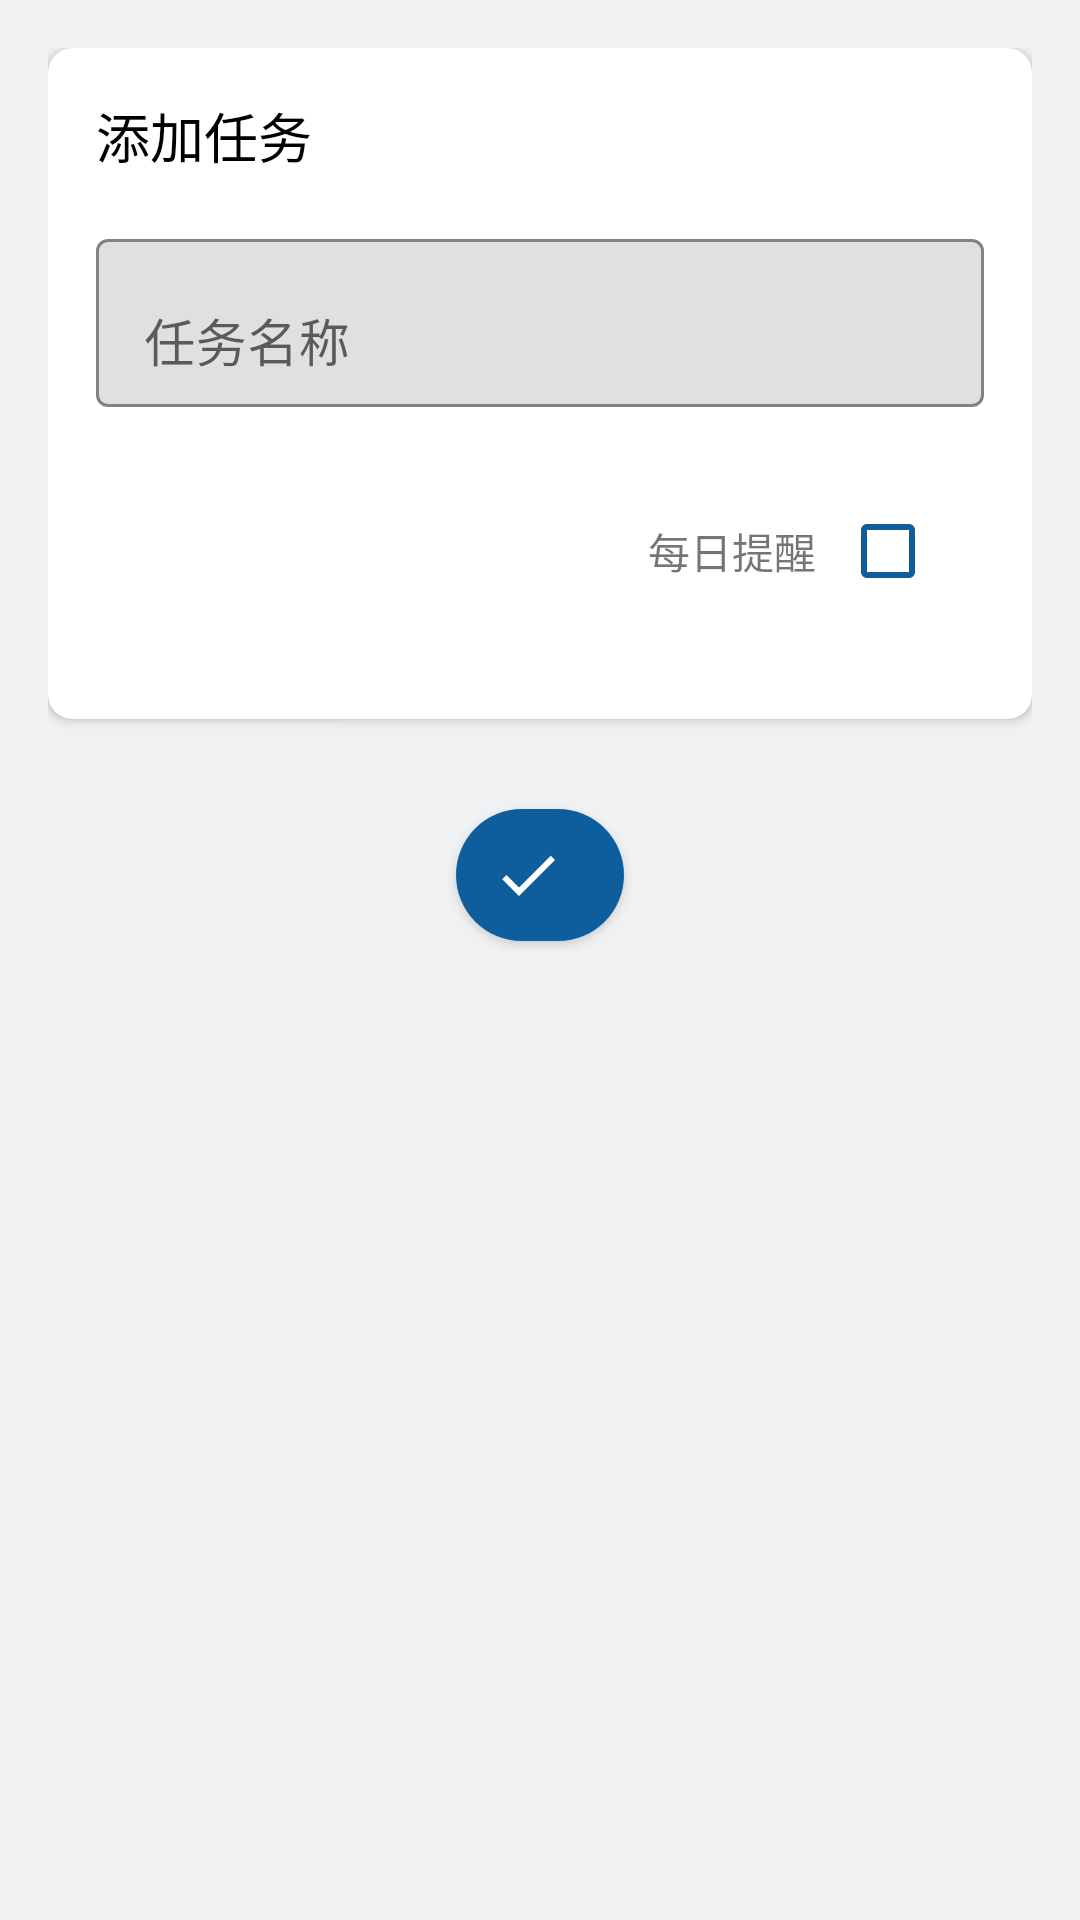

Here is an Android app screen rendered from its layout file. Give the layout XML and the strings, colors and styles it references.
<!-- AndroidManifest.xml: application theme Theme.CheckMarkStyle -->
<!-- res/layout/activity_add_check.xml -->
<?xml version="1.0" encoding="utf-8"?>
<ScrollView xmlns:android="http://schemas.android.com/apk/res/android"
    xmlns:app="http://schemas.android.com/apk/res-auto"
    android:layout_width="match_parent"
    android:layout_height="match_parent"
    android:fillViewport="true"
    android:background="#F0F1F3"
    android:padding="16dp">

    <LinearLayout
        android:layout_width="match_parent"
        android:layout_height="wrap_content"
        android:orientation="vertical"
        android:focusableInTouchMode="true">

        
        <androidx.cardview.widget.CardView
            android:layout_width="match_parent"
            android:layout_height="wrap_content"
            app:cardCornerRadius="8dp"
            app:cardElevation="2dp"
            app:cardBackgroundColor="@android:color/white"
            android:layout_marginBottom="24dp">

            <LinearLayout
                android:layout_width="match_parent"
                android:layout_height="wrap_content"
                android:orientation="vertical"
                android:padding="16dp">

                
                <TextView
                    android:id="@+id/tv_card_title"
                    android:layout_width="wrap_content"
                    android:layout_height="wrap_content"
                    android:text="添加任务"
                    android:textSize="18sp"
                    android:textColor="#000000"
                    android:layout_marginBottom="16dp"/>

                
                <com.google.android.material.textfield.TextInputLayout
                    android:layout_width="match_parent"
                    android:layout_height="wrap_content"
                    android:layout_marginBottom="24dp"
                    app:boxBackgroundMode="outline"
                    app:boxCornerRadiusTopStart="4dp"
                    app:boxCornerRadiusTopEnd="4dp"
                    app:boxCornerRadiusBottomEnd="4dp"
                    app:boxCornerRadiusBottomStart="4dp"
                    app:hintTextColor="#8E8E93"
                    android:hint="任务名称">

                    <com.google.android.material.textfield.TextInputEditText
                        android:id="@+id/et_task_name"
                        android:layout_width="match_parent"
                        android:layout_height="56dp"
                        android:maxLines="1"
                        android:textSize="17sp"
                        android:textColor="#000000"
                        android:inputType="textCapSentences|textAutoComplete"/>
                </com.google.android.material.textfield.TextInputLayout>

                
                <RelativeLayout
                    android:layout_width="match_parent"
                    android:layout_height="wrap_content"
                    android:layout_marginBottom="16dp">

                    <LinearLayout
                        android:layout_width="wrap_content"
                        android:layout_height="wrap_content"
                        android:layout_alignParentEnd="true"
                        android:orientation="horizontal"
                        android:gravity="center_vertical">

                        <TextView
                            android:layout_width="wrap_content"
                            android:layout_height="wrap_content"
                            android:text="每日提醒"
                            android:textSize="14sp"
                            android:layout_marginEnd="8dp"/>

                        <CheckBox
                            android:id="@+id/cb_daily_reminder"
                            android:layout_width="wrap_content"
                            android:layout_height="wrap_content"
                            android:buttonTint="#0e5d9d"/>
                    </LinearLayout>
                </RelativeLayout>

                
                <LinearLayout
                    android:id="@+id/layout_time_picker"
                    android:layout_width="match_parent"
                    android:layout_height="wrap_content"
                    android:orientation="vertical"
                    android:visibility="gone"
                    android:layout_marginTop="16dp">

                    <TextView
                        android:layout_width="wrap_content"
                        android:layout_height="wrap_content"
                        android:text="提醒时间"
                        android:textSize="16sp"
                        android:layout_marginBottom="8dp"/>

                    <LinearLayout
                        android:layout_width="match_parent"
                        android:layout_height="wrap_content"
                        android:orientation="horizontal"
                        android:gravity="center_vertical">

                        <Button
                            android:id="@+id/btn_select_time"
                            android:layout_width="wrap_content"
                            android:layout_height="wrap_content"
                            android:text="选择时间"
                            android:textColor="#0e5d9d"
                            android:background="?attr/selectableItemBackgroundBorderless"/>

                        <TextView
                            android:id="@+id/tv_selected_time"
                            android:layout_width="wrap_content"
                            android:layout_height="wrap_content"
                            android:textSize="16sp"
                            android:layout_marginStart="16dp"
                            android:text="未选择"
                            android:textColor="#8E8E93"/>
                    </LinearLayout>
                </LinearLayout>
            </LinearLayout>
        </androidx.cardview.widget.CardView>

        
        <com.google.android.material.button.MaterialButton
            android:id="@+id/btn_confirm"
            android:layout_width="56dp"
            android:layout_height="56dp"
            android:layout_gravity="center_horizontal"
            style="@style/Widget.MaterialComponents.Button.Icon"
            app:icon="@drawable/ic_check"
            app:iconSize="24dp"
            app:iconTint="@android:color/white"
            app:backgroundTint="#0e5d9d"
            app:cornerRadius="28dp"/>
    </LinearLayout>
</ScrollView>
<!-- resources referenced by this layout -->
<resources>
  <!-- drawable ic_check (drawable) -->
  <vector xmlns:android="http://schemas.android.com/apk/res/android"
      android:width="48dp"
      android:height="48dp"
      android:viewportWidth="24"
      android:viewportHeight="24">
      <path
          android:fillColor="#FFFFFF"
          android:pathData="M9,16.17L4.83,12l-1.42,1.41L9,19 21,7l-1.41,-1.41z"/>
  </vector>
  <style name="Theme.CheckMarkStyle" parent="Theme.MaterialComponents.DayNight.NoActionBar">
  
          
          <item name="colorPrimary">@color/wechat_green</item>
          <item name="colorPrimaryVariant">@color/wechat_green_dark</item>
          <item name="colorOnPrimary">@color/white</item>
  
          
          <item name="colorSecondary">@color/gray_200</item>
          <item name="colorSecondaryVariant">@color/gray_500</item>
          <item name="colorOnSecondary">@color/black</item>
  
          
          <item name="android:statusBarColor">@android:color/transparent</item>
          <item name="android:windowLightStatusBar">true</item>
          <item name="android:windowTranslucentStatus">false</item>
  
          
          <item name="android:windowBackground">@color/wechat_bg</item>
  
          
          <item name="android:windowLayoutInDisplayCutoutMode">shortEdges</item>
  
          
          <item name="android:windowContentOverlay">@null</item>
  
          <item name="android:fitsSystemWindows">true</item>
      </style>
  <color name="wechat_green">#07C160</color>
  <color name="wechat_green_dark">#069E4A</color>
  <color name="white">#FFFFFFFF</color>
  <color name="gray_200">#EEEEEE</color>
  <color name="gray_500">#999999</color>
  <color name="black">#FF000000</color>
  <color name="wechat_bg">#F5F5F5</color>
</resources>
